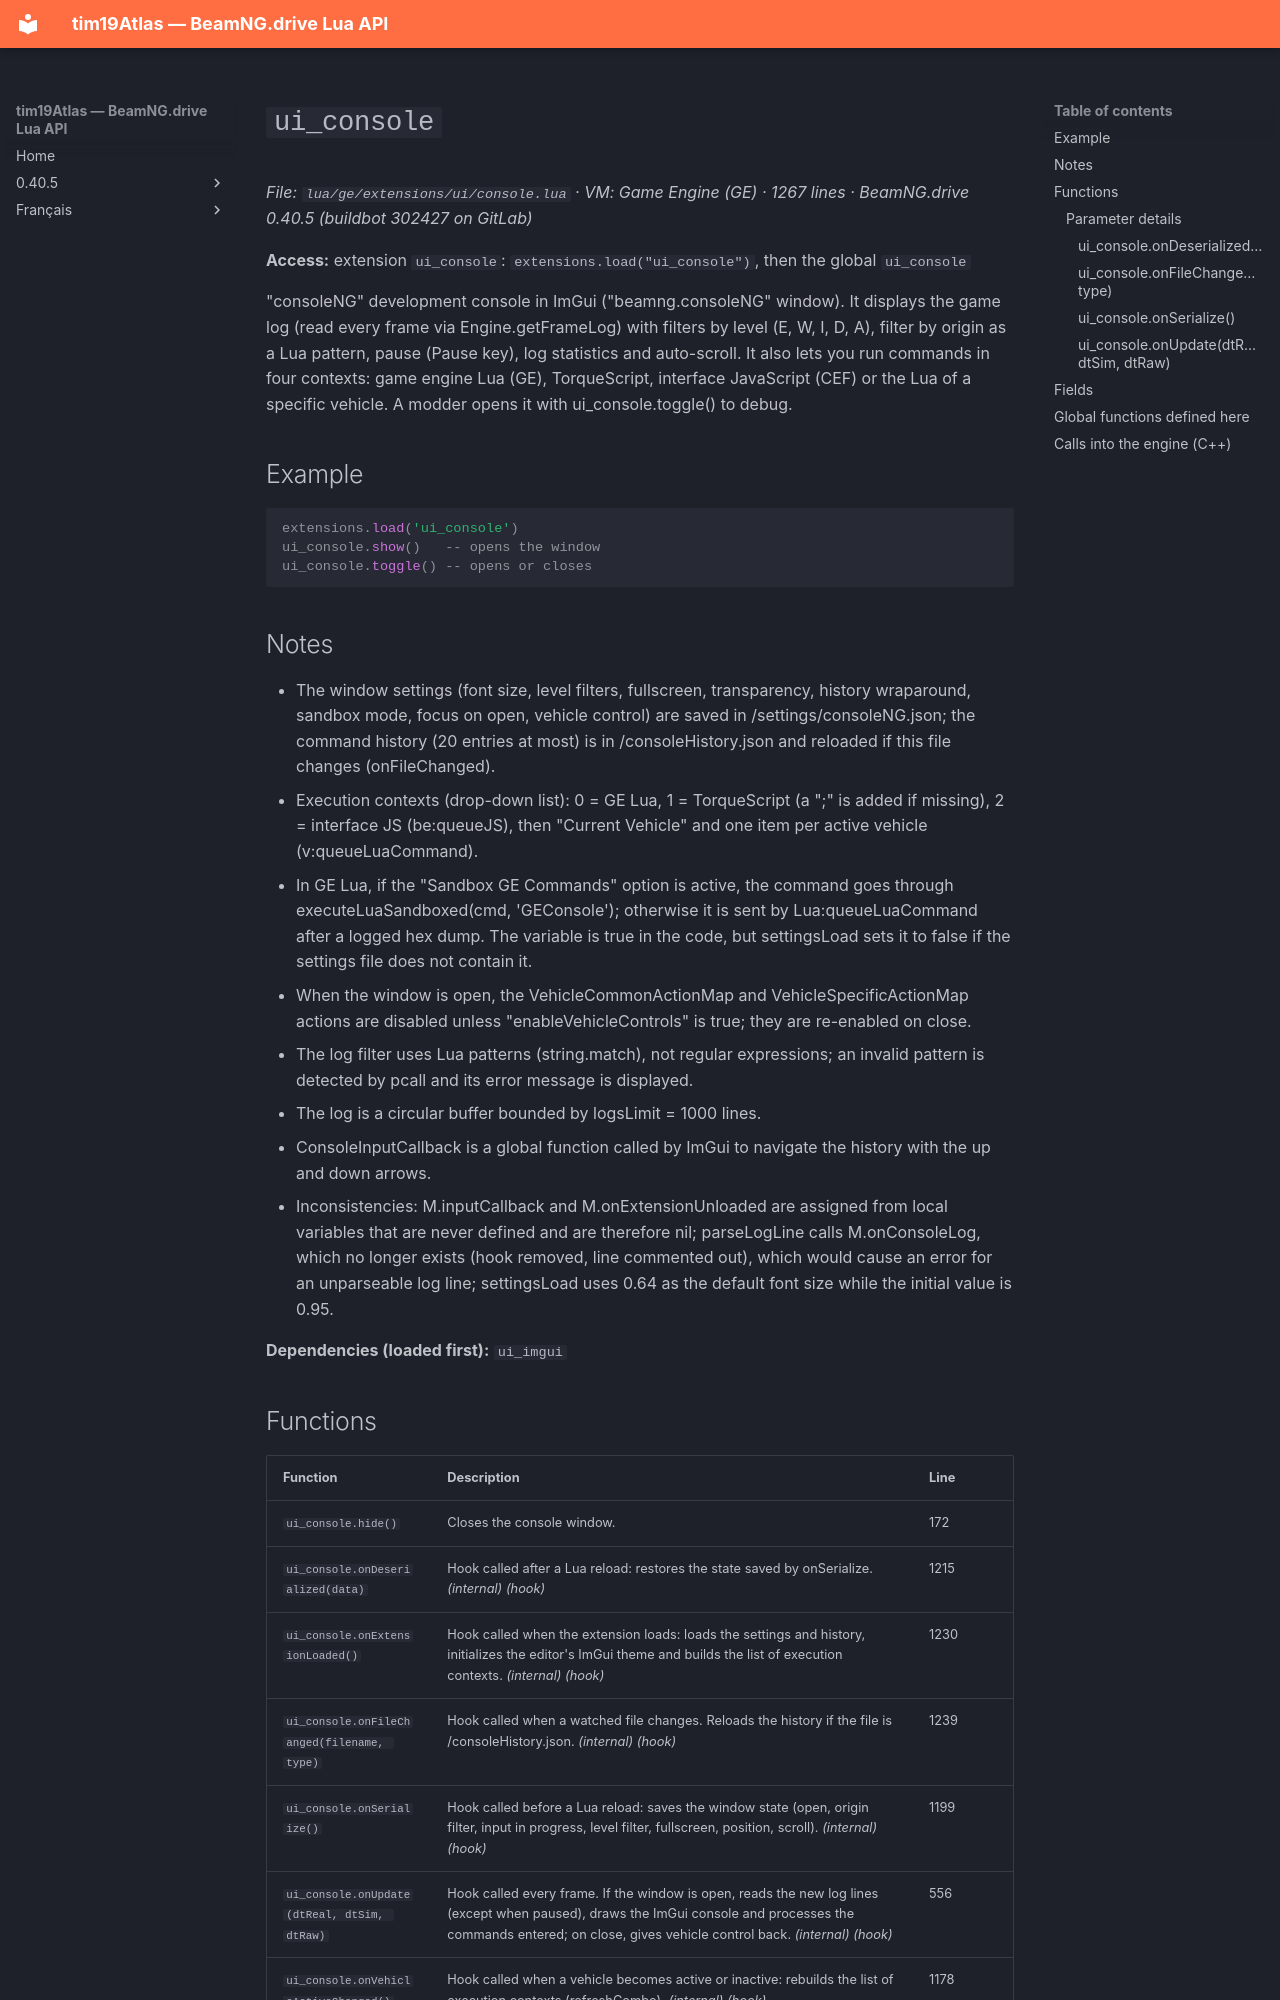

repository: Tim0219800/beamng-lua-atlas · page: 0.40.5/ge/extensions/ui/console.html · generator: mkdocs

# `ui_console`

*File: `lua/ge/extensions/ui/console.lua` · VM: Game Engine (GE) · 1267 lines · BeamNG.drive 0.40.5 (buildbot 302427 on GitLab)*

**Access:** extension `ui_console`: `extensions.load("ui_console")`, then the global `ui_console`

"consoleNG" development console in ImGui ("beamng.consoleNG" window). It displays the game log (read every frame via Engine.getFrameLog) with filters by level (E, W, I, D, A), filter by origin as a Lua pattern, pause (Pause key), log statistics and auto-scroll. It also lets you run commands in four contexts: game engine Lua (GE), TorqueScript, interface JavaScript (CEF) or the Lua of a specific vehicle. A modder opens it with ui_console.toggle() to debug.

## Example

```lua
extensions.load('ui_console')
ui_console.show()   -- opens the window
ui_console.toggle() -- opens or closes
```

## Notes

- The window settings (font size, level filters, fullscreen, transparency, history wraparound, sandbox mode, focus on open, vehicle control) are saved in /settings/consoleNG.json; the command history (20 entries at most) is in /consoleHistory.json and reloaded if this file changes (onFileChanged).
- Execution contexts (drop-down list): 0 = GE Lua, 1 = TorqueScript (a ";" is added if missing), 2 = interface JS (be:queueJS), then "Current Vehicle" and one item per active vehicle (v:queueLuaCommand).
- In GE Lua, if the "Sandbox GE Commands" option is active, the command goes through executeLuaSandboxed(cmd, 'GEConsole'); otherwise it is sent by Lua:queueLuaCommand after a logged hex dump. The variable is true in the code, but settingsLoad sets it to false if the settings file does not contain it.
- When the window is open, the VehicleCommonActionMap and VehicleSpecificActionMap actions are disabled unless "enableVehicleControls" is true; they are re-enabled on close.
- The log filter uses Lua patterns (string.match), not regular expressions; an invalid pattern is detected by pcall and its error message is displayed.
- The log is a circular buffer bounded by logsLimit = 1000 lines.
- ConsoleInputCallback is a global function called by ImGui to navigate the history with the up and down arrows.
- Inconsistencies: M.inputCallback and M.onExtensionUnloaded are assigned from local variables that are never defined and are therefore nil; parseLogLine calls M.onConsoleLog, which no longer exists (hook removed, line commented out), which would cause an error for an unparseable log line; settingsLoad uses 0.64 as the default font size while the initial value is 0.95.

**Dependencies (loaded first):** `ui_imgui`
